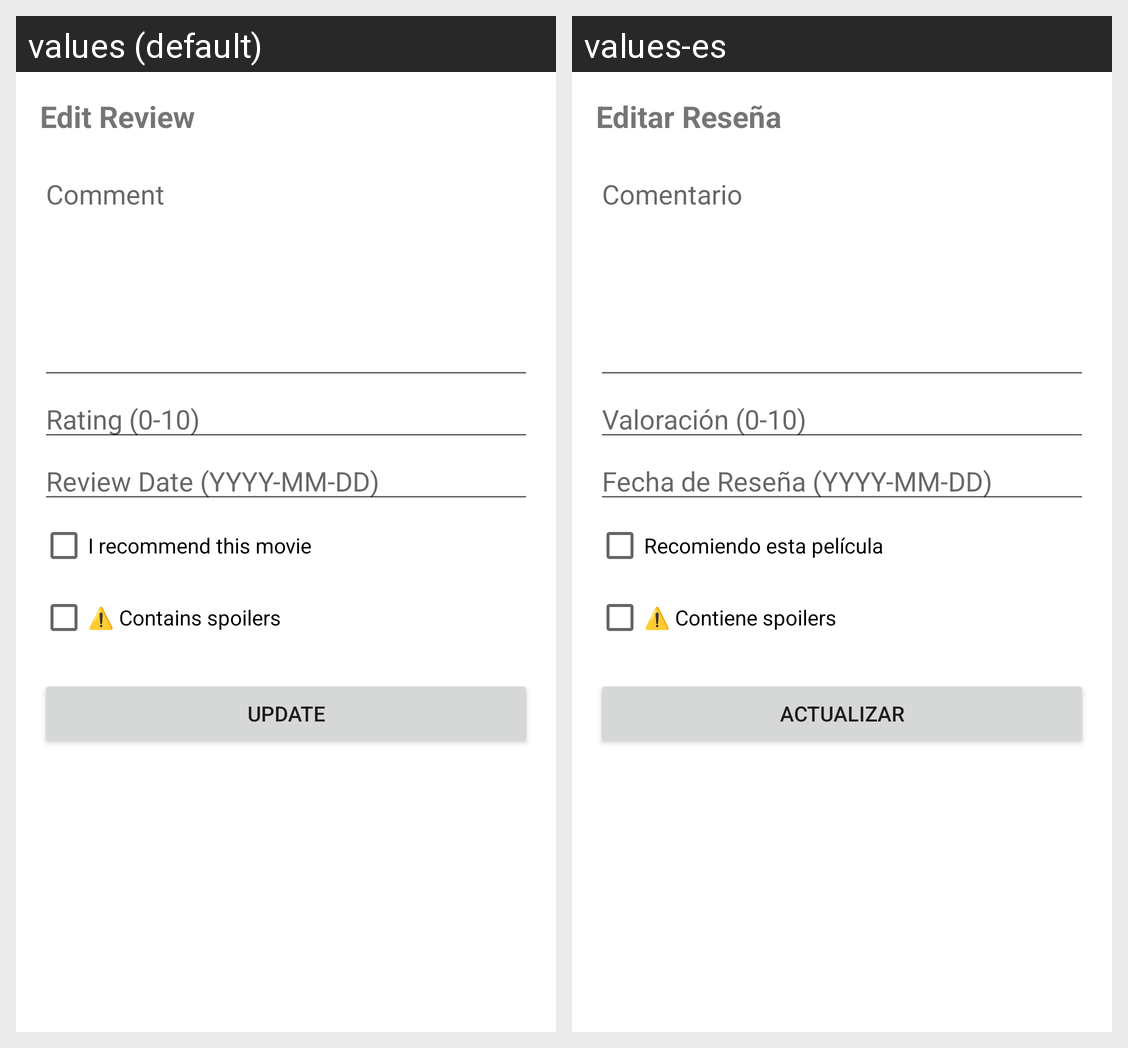

This grid shows one Android layout under two languages. Give, for every string resource on the screen, its name, the default text and each shown locale's text.
Android screen res/layout/activity_edit_review.xml rendered under 2 locales, left to right: values (default), values-es. Device: Nexus 5 (rendered at 1080×1920; each locale shown at half size, 540×960, under a caption strip naming it); theme Theme.Programacionmultimediaaa1.
Strings drawn on this screen, with the default value and each locale's value (text and hints the layout hard-codes, and strings that could not be matched under every locale, appear in the picture but are not listed):

edit_review
  values: Edit Review
  values-es: Editar Reseña

comment
  values: Comment
  values-es: Comentario

rating_0_10
  values: Rating (0-10)
  values-es: Valoración (0-10)

review_date
  values: Review Date (YYYY-MM-DD)
  values-es: Fecha de Reseña (YYYY-MM-DD)

recommended
  values: I recommend this movie
  values-es: Recomiendo esta película

contains_spoilers
  values: ⚠️ Contains spoilers
  values-es: ⚠️ Contiene spoilers

update
  values: Update
  values-es: Actualizar
